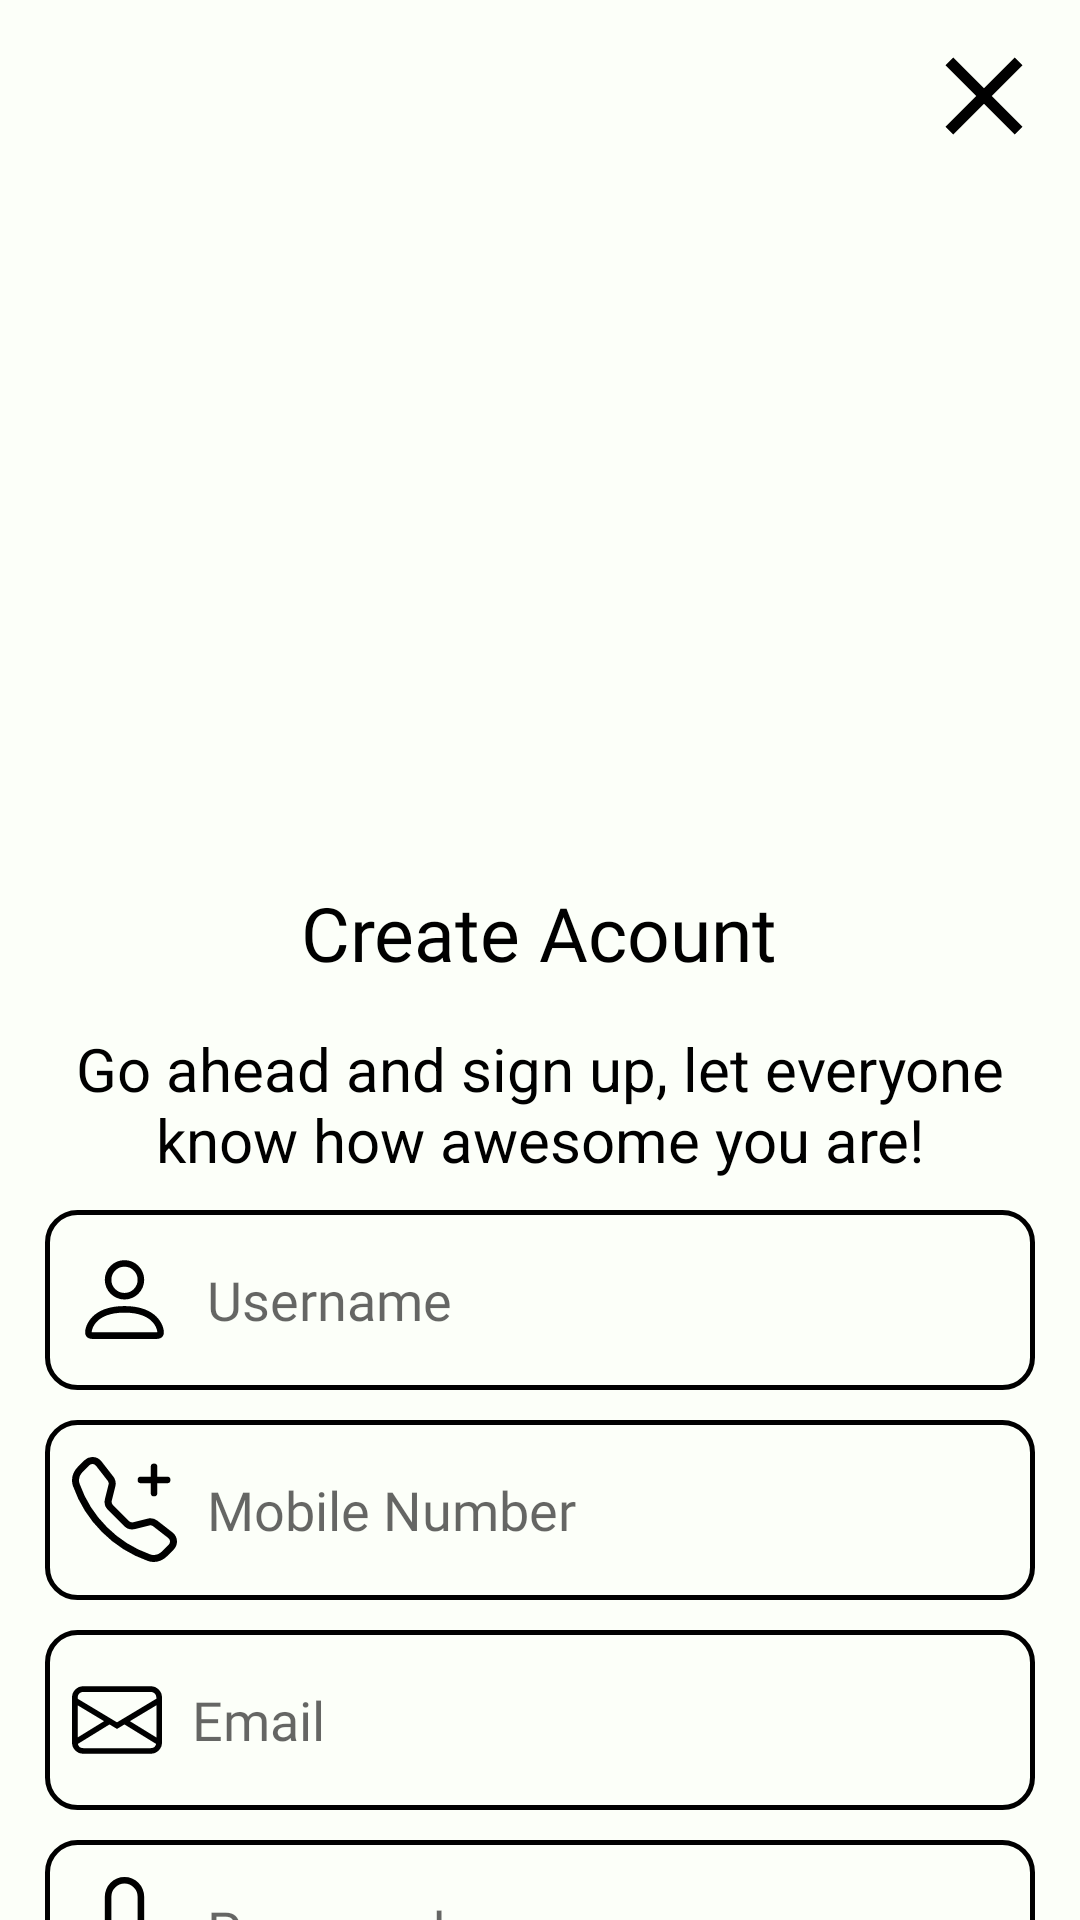

Android layout source for this screen:
<!-- AndroidManifest.xml: application theme Theme.TourismApp -->
<!-- res/layout/activity_register.xml -->
<?xml version="1.0" encoding="utf-8"?>
<androidx.core.widget.NestedScrollView
    xmlns:android="http://schemas.android.com/apk/res/android"
    xmlns:tools="http://schemas.android.com/tools"
    android:layout_width="match_parent"
    android:layout_height="match_parent"
    android:gravity="center"
    android:background="@color/login_signup_background"
    tools:context=".RegisterActivity">

    <LinearLayout
        android:layout_width="match_parent"
        android:layout_height="match_parent"
        android:orientation="vertical">

        <ImageView
            android:id="@+id/btnClose"
            android:layout_width="wrap_content"
            android:layout_height="wrap_content"
            android:src="@drawable/ic_close"
            android:layout_gravity="end"
            android:layout_margin="10sp"
            android:contentDescription="@string/loginimage" />

        <ImageView
            android:id="@+id/imageView"
            android:layout_width="match_parent"
            android:layout_height="220sp"
            android:layout_marginTop="0sp"
            android:layout_gravity="center"
            android:src="@drawable/register_image"
            android:contentDescription="@string/image" />

        <TextView
            android:id="@+id/lblaccount"
            android:textColor="@color/black_white"
            android:layout_width="wrap_content"
            android:layout_height="wrap_content"
            android:text="@string/please_register_your_account"
            android:layout_marginTop="10sp"
            android:textSize="25sp"
            android:layout_gravity="center"
            android:fontFamily="@font/raleway_extrabolditalic" />

        <TextView
            android:id="@+id/lblMessage"
            android:textColor="@color/black_white"
            android:layout_width="wrap_content"
            android:layout_height="wrap_content"
            android:paddingHorizontal="12sp"
            android:text="@string/create_accout_below"
            android:layout_marginTop="15sp"
            android:gravity="center"
            android:textSize="20sp"
            android:layout_gravity="center" />

        <RelativeLayout
            android:id="@+id/username_layout"
            android:layout_marginTop="10sp"
            android:layout_width="match_parent"
            android:layout_height="wrap_content"
            android:background="@drawable/login_signup_editext"
            android:layout_marginHorizontal="15sp">

        <ImageView
            android:id="@+id/imageView4"
            android:layout_width="wrap_content"
            android:layout_height="wrap_content"
            android:layout_centerVertical="true"
            android:layout_marginStart="9sp"
            android:src="@drawable/person"
            android:contentDescription="@string/todo" />

        <EditText
            android:id="@+id/txtUsername"
            android:textColor="@color/black_white"
            android:layout_width="match_parent"
            android:layout_height="60sp"
            android:layout_toEndOf="@id/imageView4"
            android:background="@null"
            android:hint="@string/username"
            android:fontFamily="@font/raleway_extrabolditalic"
            android:autofillHints="name"
            android:inputType="text"
            android:padding="10sp" />

        </RelativeLayout>

        <RelativeLayout
            android:id="@+id/mobilenumber_layout"
            android:layout_marginTop="10sp"
            android:layout_width="match_parent"
            android:layout_height="wrap_content"
            android:background="@drawable/login_signup_editext"
            android:layout_marginHorizontal="15sp">

            <ImageView
                android:id="@+id/imageView5"
                android:layout_width="wrap_content"
                android:layout_height="wrap_content"
                android:layout_centerVertical="true"
                android:layout_marginStart="9sp"
                android:src="@drawable/telephone"
                android:contentDescription="@string/todo" />

            <EditText
                android:id="@+id/txtMobileNumber"
                android:textColor="@color/black_white"
                android:layout_width="match_parent"
                android:layout_height="60sp"
                android:layout_toEndOf="@id/imageView5"
                android:background="@null"
                android:hint="@string/mobile_number"
                android:fontFamily="@font/raleway_extrabolditalic"
                android:autofillHints="name"
                android:inputType="number"
                android:padding="10sp" />

        </RelativeLayout>

        <RelativeLayout
            android:id="@+id/email_layout"
            android:layout_marginTop="10sp"
            android:layout_width="match_parent"
            android:layout_height="wrap_content"
            android:background="@drawable/login_signup_editext"
            android:layout_marginHorizontal="15sp">

            <ImageView
                android:id="@+id/imageView6"
                android:layout_width="wrap_content"
                android:layout_height="wrap_content"
                android:layout_centerVertical="true"
                android:layout_marginStart="9sp"
                android:src="@drawable/email_icon"
                android:contentDescription="@string/todo" />

            <EditText
                android:id="@+id/txtEmail"
                android:textColor="@color/black_white"
                android:layout_width="match_parent"
                android:layout_height="60sp"
                android:layout_toEndOf="@id/imageView6"
                android:background="@null"
                android:hint="@string/email"
                android:fontFamily="@font/raleway_extrabolditalic"
                android:autofillHints="name"
                android:inputType="textEmailAddress"
                android:padding="10sp" />

        </RelativeLayout>
        <RelativeLayout
            android:id="@+id/password_layout"
            android:layout_marginTop="10sp"
            android:layout_width="match_parent"
            android:layout_height="wrap_content"
            android:background="@drawable/login_signup_editext"
            android:layout_marginHorizontal="15sp">

            <ImageView
                android:id="@+id/imageView7"
                android:layout_width="wrap_content"
                android:layout_height="wrap_content"
                android:layout_centerVertical="true"
                android:layout_marginStart="9sp"
                android:src="@drawable/lock"
                android:contentDescription="@string/todo" />

            <EditText
                android:id="@+id/txtPassword"
                android:textColor="@color/black_white"
                android:layout_width="match_parent"
                android:layout_height="60sp"
                android:layout_toEndOf="@id/imageView7"
                android:background="@null"
                android:hint="@string/password"
                android:fontFamily="@font/raleway_extrabolditalic"
                android:autofillHints="name"
                android:inputType="text"
                android:padding="10sp"
                tools:ignore="TextFields" />

        </RelativeLayout>

        <RelativeLayout
            android:id="@+id/confirmPassword_layout"
            android:layout_marginTop="10sp"
            android:layout_width="match_parent"
            android:layout_height="wrap_content"
            android:background="@drawable/login_signup_editext"
            android:layout_marginHorizontal="15sp">

            <ImageView
                android:id="@+id/imageView8"
                android:layout_width="wrap_content"
                android:layout_height="wrap_content"
                android:layout_centerVertical="true"
                android:layout_marginStart="9sp"
                android:src="@drawable/lock"
                android:contentDescription="@string/todo" />

            <EditText
                android:id="@+id/txtConfirmPassword"
                android:textColor="@color/black_white"
                android:layout_width="match_parent"
                android:layout_height="60sp"
                android:layout_toEndOf="@id/imageView8"
                android:background="@null"
                android:hint="@string/confirm_password"
                android:fontFamily="@font/raleway_extrabolditalic"
                android:autofillHints="name"
                android:inputType="text"
                android:padding="10sp"
                tools:ignore="TextFields" />

        </RelativeLayout>

        <androidx.appcompat.widget.AppCompatButton
            android:id="@+id/btnSignUp"
            android:layout_width="match_parent"
            android:layout_height="60sp"
            android:layout_marginStart="20sp"
            android:layout_marginTop="20dp"
            android:layout_marginEnd="20sp"
            android:layout_marginBottom="10sp"
            android:background="@drawable/login_signup_button"
            android:fontFamily="@font/raleway_extrabolditalic"
            android:text="@string/signup"
            android:textSize="20sp"
            tools:ignore="TextContrastCheck" />

    </LinearLayout>
</androidx.core.widget.NestedScrollView>
<!-- resources referenced by this layout -->
<resources>
  <color name="black_white">#FF000000</color>
  <color name="login_signup_background">#fcfff9</color>
  <!-- drawable ic_close (drawable) -->
  <vector android:height="44dp" android:tint="#000000"
      android:viewportHeight="24" android:viewportWidth="24"
      android:width="44dp" xmlns:android="http://schemas.android.com/apk/res/android">
      <path android:fillColor="@android:color/white" android:pathData="M19,6.41L17.59,5 12,10.59 6.41,5 5,6.41 10.59,12 5,17.59 6.41,19 12,13.41 17.59,19 19,17.59 13.41,12z"/>
  </vector>
  <!-- drawable lock (drawable) -->
  <vector android:height="35dp" android:viewportHeight="16"
      android:viewportWidth="16" android:width="35dp" xmlns:android="http://schemas.android.com/apk/res/android">
      <path android:fillColor="@color/black_white" android:pathData="M8,1a2,2 0,0 1,2 2v4L6,7L6,3a2,2 0,0 1,2 -2zM11,7L11,3a3,3 0,0 0,-6 0v4a2,2 0,0 0,-2 2v5a2,2 0,0 0,2 2h6a2,2 0,0 0,2 -2L13,9a2,2 0,0 0,-2 -2zM5,8h6a1,1 0,0 1,1 1v5a1,1 0,0 1,-1 1L5,15a1,1 0,0 1,-1 -1L4,9a1,1 0,0 1,1 -1z"/>
  </vector>
  <!-- drawable login_signup_button (drawable) -->
  <?xml version="1.0" encoding="utf-8"?>
  <selector xmlns:android="http://schemas.android.com/apk/res/android">
  <item>
      <shape android:shape="rectangle">
          <solid android:color="@color/green_green"/>
          <corners android:radius="20sp"/>
      </shape>
  </item>
  </selector>
  <!-- drawable login_signup_editext (drawable) -->
  <?xml version="1.0" encoding="utf-8"?>
  <selector xmlns:android="http://schemas.android.com/apk/res/android"
      android:shape="rectangle">
      <item>
          <shape>
              <corners android:radius="10sp"/>
              <stroke android:width="1.5dp" android:color="@color/black_white"/>
          </shape>
      </item>
  </selector>
  <!-- drawable person (drawable) -->
  <vector android:height="35dp" android:viewportHeight="16"
      android:viewportWidth="16" android:width="35dp" xmlns:android="http://schemas.android.com/apk/res/android">
      <path android:fillColor="@color/black_white" android:pathData="M8,8a3,3 0,1 0,0 -6,3 3,0 0,0 0,6ZM10,5a2,2 0,1 1,-4 0,2 2,0 0,1 4,0ZM14,13c0,1 -1,1 -1,1L3,14s-1,0 -1,-1 1,-4 6,-4 6,3 6,4ZM13,12.996c-0.001,-0.246 -0.154,-0.986 -0.832,-1.664C11.516,10.68 10.289,10 8,10c-2.29,0 -3.516,0.68 -4.168,1.332 -0.678,0.678 -0.83,1.418 -0.832,1.664h10Z"/>
  </vector>
  <string name="confirm_password">Confirm Password</string>
  <string name="create_accout_below">Go ahead and sign up, let everyone know how awesome you are!</string>
  <string name="email">Email</string>
  <string name="image">image</string>
  <string name="loginimage">loginImage</string>
  <string name="mobile_number">Mobile Number</string>
  <string name="password">Password</string>
  <string name="please_register_your_account">Create Acount</string>
  <string name="signup">Sign-Up</string>
  <string name="todo">todo</string>
  <string name="username">Username</string>
  <style name="Theme.TourismApp" parent="Theme.MaterialComponents.DayNight.Bridge">
          
          <item name="colorPrimary">#fcfff9</item>
          <item name="colorPrimaryVariant">@color/purple_700</item>
          <item name="colorOnPrimary">@color/black</item>
          
          <item name="colorSecondary">@color/teal_200</item>
          <item name="colorSecondaryVariant">@color/teal_700</item>
          <item name="colorOnSecondary">@color/black</item>
          
          <item name="android:statusBarColor">@color/navBar_Color</item>
          
      </style>
  <color name="green_green">#303F9F</color>
  <color name="purple_700">#4150D5</color>
  <color name="black">#FF000000</color>
  <color name="teal_200">#FF03DAC5</color>
  <color name="teal_700">#FF018786</color>
  <color name="navBar_Color">@color/black</color>
</resources>
